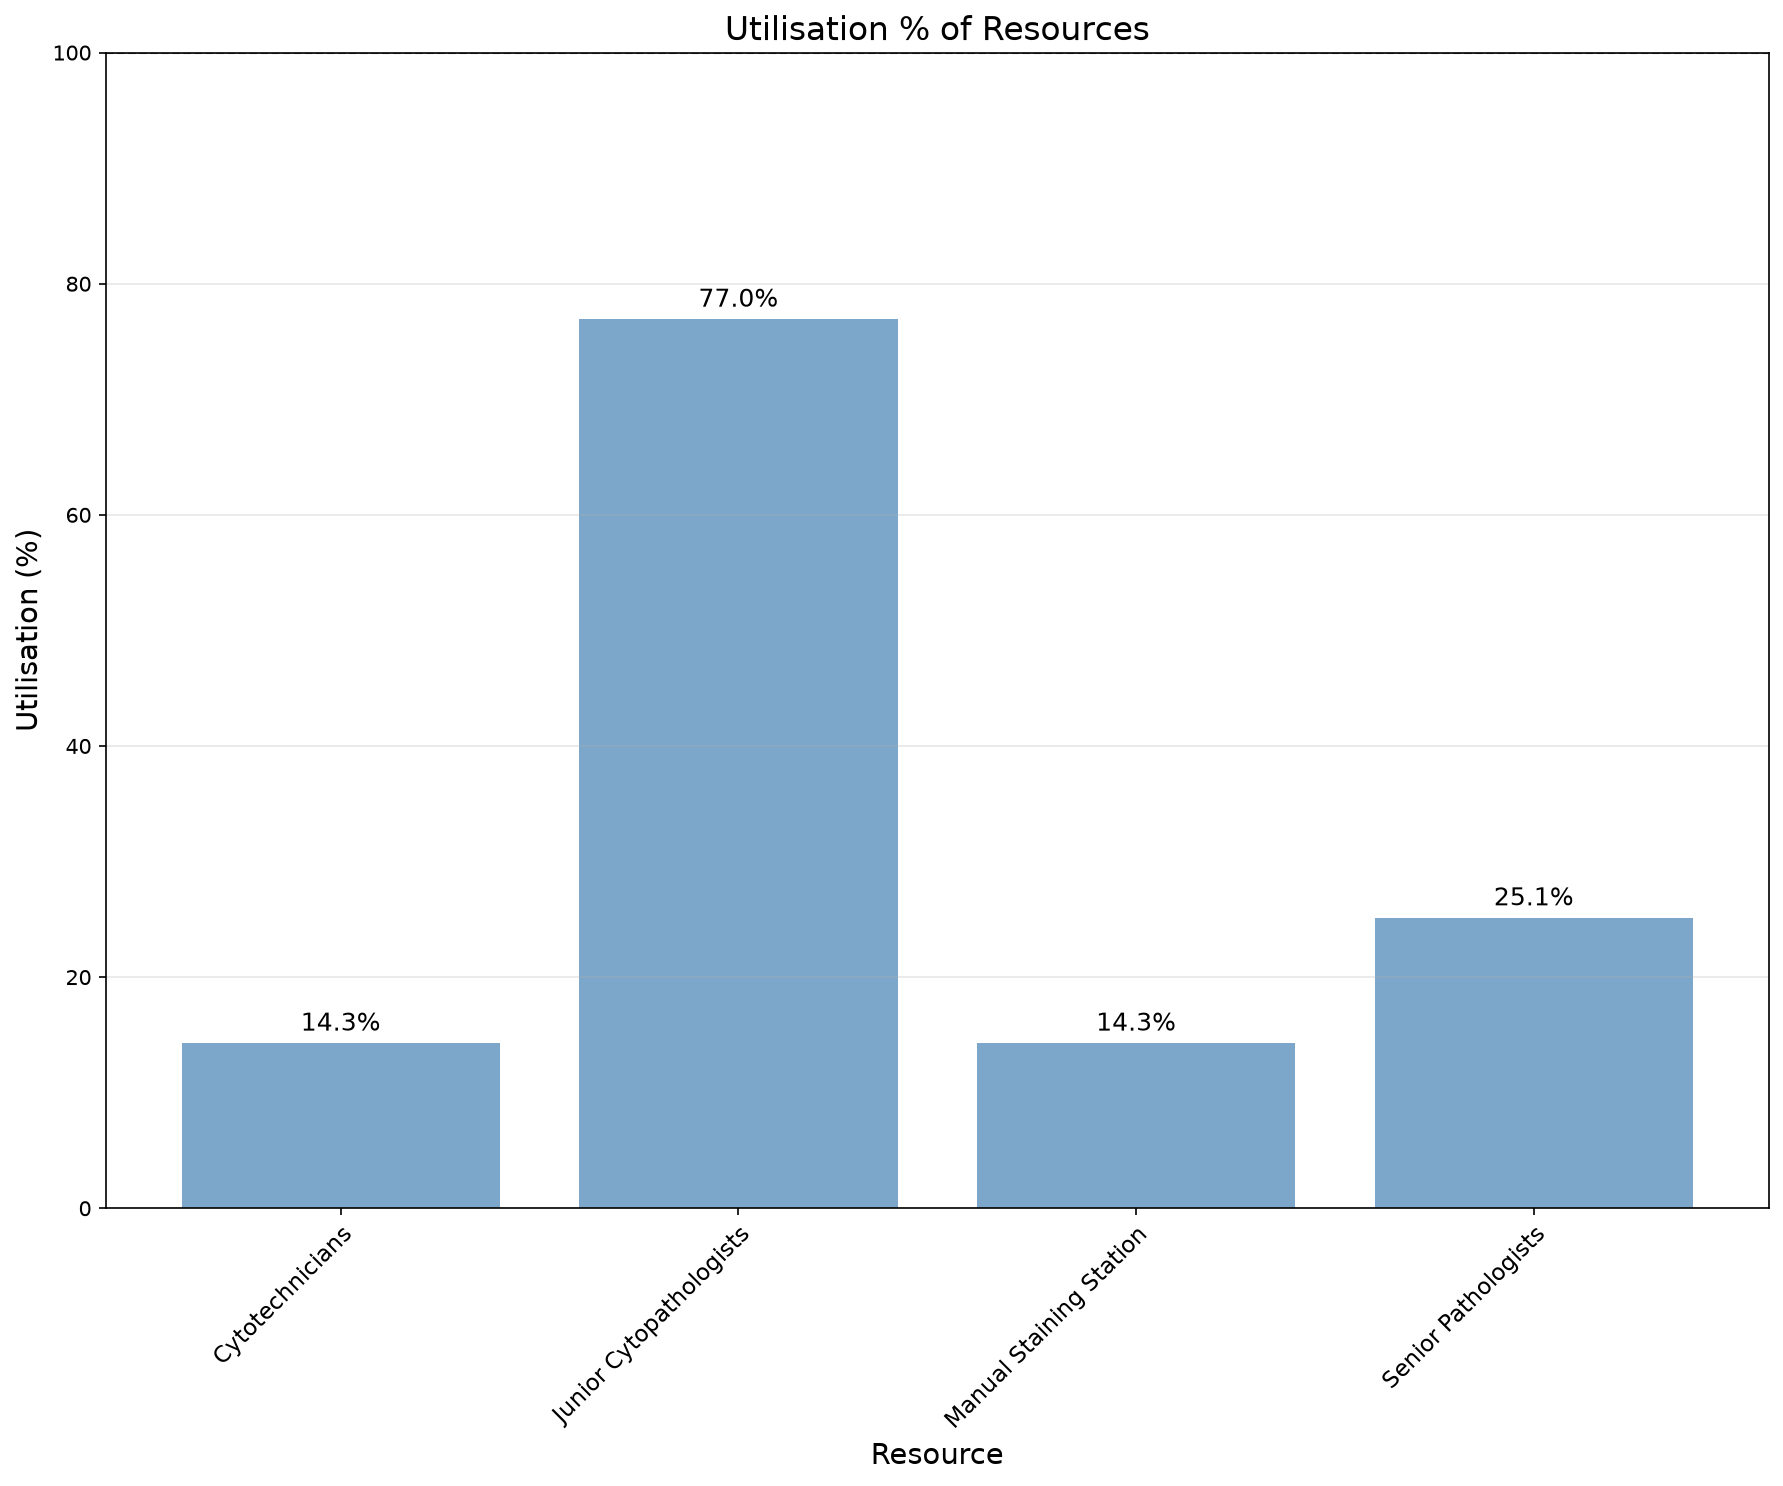

Values plotted in this chart, from the file beside it:
utilisation_key, resource_name, task, capacity, resource_type, calendar_minutes, scheduled_available_minutes, analysis_start_min, analysis_end_min, denominator_source_key, duration_min, available_person_minutes, utilisation_pct
Cytotechnicians, Cytotechnicians, , 5, scheduled, 480960, 149040, 44640, 525600, Cytotechnicians, 106645, 745200, 14.31
Junior Cytopathologists, Junior Cytopathologists, , 5, scheduled, 480960, 40080, 44640, 525600, Junior Cytopathologists, 154217, 200400, 76.95
Manual Staining Station, Manual Staining Station, , 5, equipment, 480960, 149040, 44640, 525600, Cytotechnicians, 106645, 745200, 14.31
Senior Pathologists, Senior Pathologists, , 3, scheduled, 480960, 74520, 44640, 525600, Senior Pathologists, 56222, 223560, 25.15
